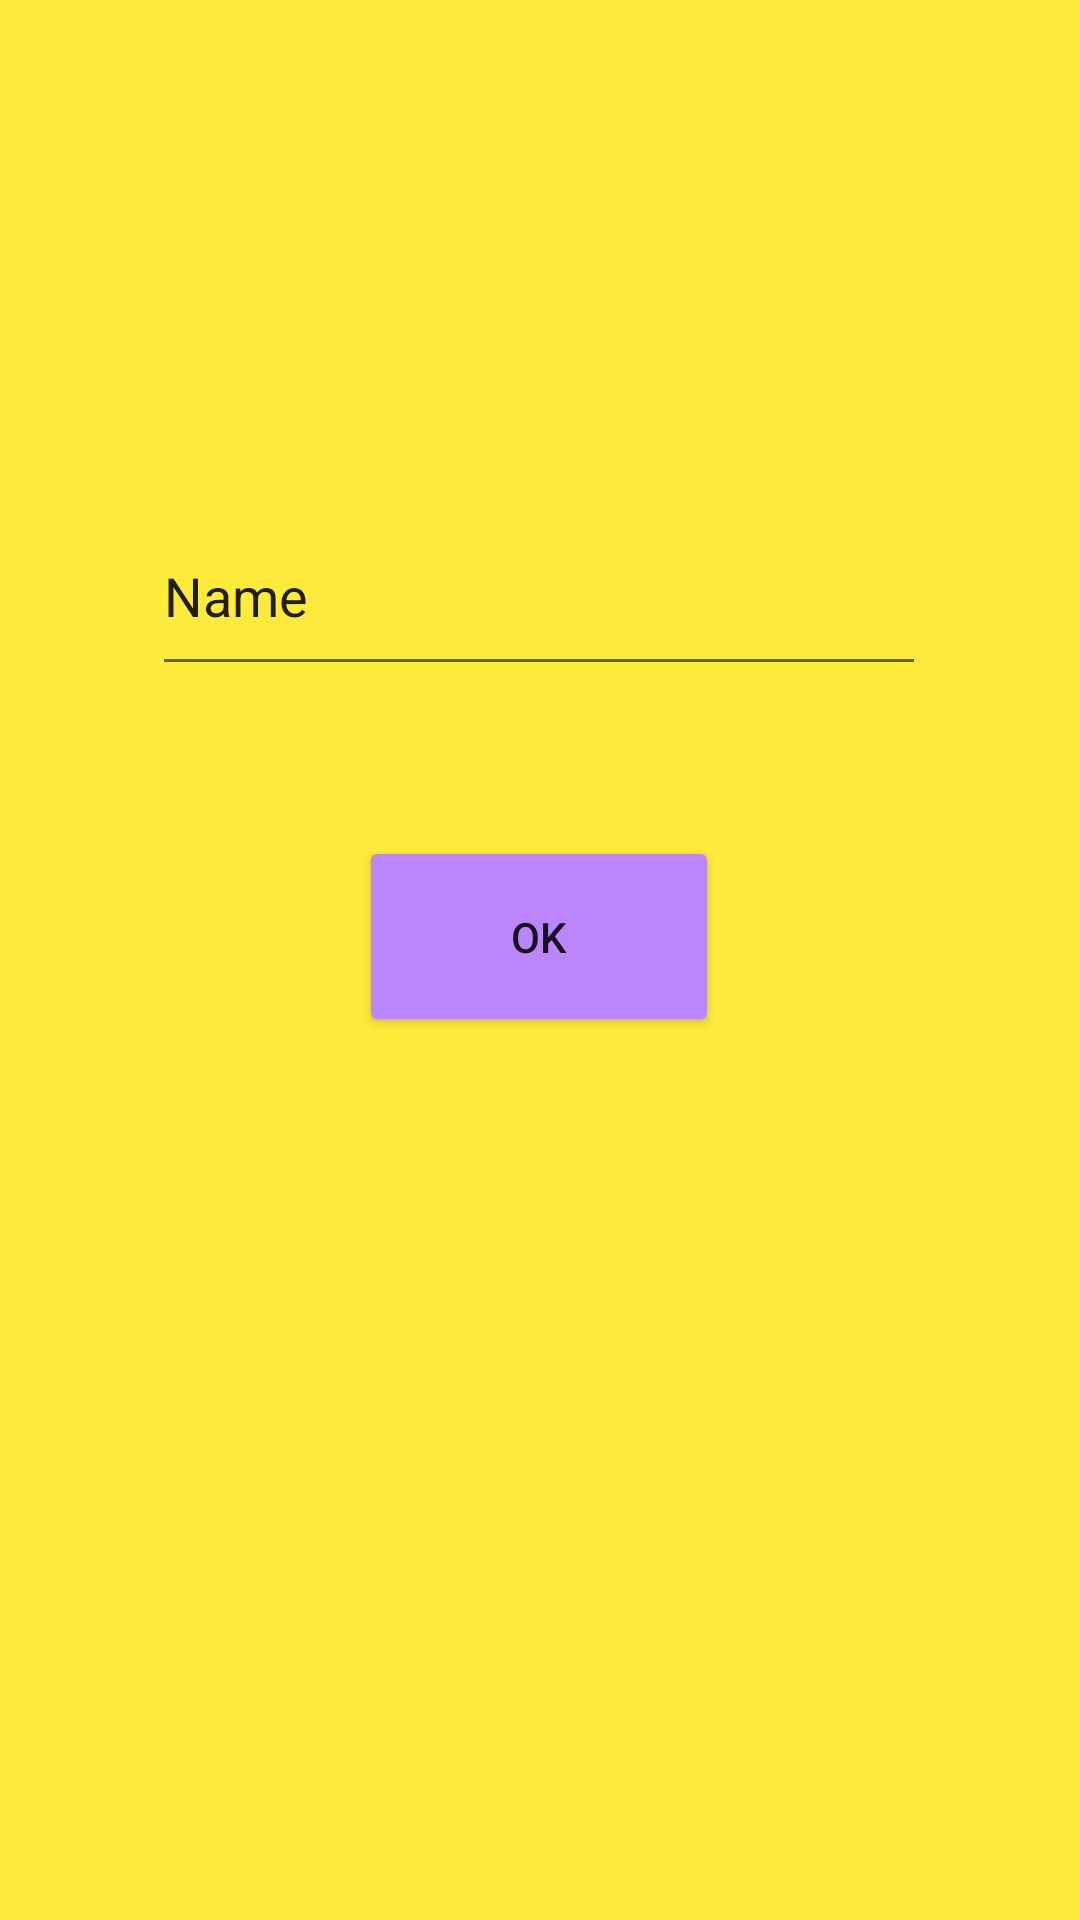

Layout XML and referenced resources for this Android screen:
<!-- AndroidManifest.xml: application theme Theme.FrameHomework -->
<!-- res/layout/activity_splash_screen.xml -->
<?xml version="1.0" encoding="utf-8"?>
<androidx.constraintlayout.widget.ConstraintLayout xmlns:android="http://schemas.android.com/apk/res/android"
    xmlns:app="http://schemas.android.com/apk/res-auto"
    xmlns:tools="http://schemas.android.com/tools"
    android:layout_width="match_parent"
    android:layout_height="match_parent"
    android:background="#FFEB3B"
    tools:context=".SplashScreen">

    <EditText
        android:id="@+id/et"
        android:layout_width="258dp"
        android:layout_height="63dp"
        android:ems="10"
        android:inputType="textPersonName"
        android:text="Name"
        app:layout_constraintBottom_toBottomOf="parent"
        app:layout_constraintEnd_toEndOf="parent"
        app:layout_constraintHorizontal_bias="0.497"
        app:layout_constraintStart_toStartOf="parent"
        app:layout_constraintTop_toTopOf="parent"
        app:layout_constraintVertical_bias="0.287" />

    <Button
        android:id="@+id/ok"
        android:layout_width="120dp"
        android:layout_height="67dp"
        android:text="ok"
        android:backgroundTint="@color/purple_200"
        app:layout_constraintBottom_toBottomOf="parent"
        app:layout_constraintEnd_toEndOf="@+id/et"
        app:layout_constraintStart_toStartOf="@+id/et"
        app:layout_constraintTop_toBottomOf="@+id/et"
        app:layout_constraintVertical_bias="0.145" />
</androidx.constraintlayout.widget.ConstraintLayout>
<!-- resources referenced by this layout -->
<resources>
  <style name="Theme.FrameHomework" parent="Theme.MaterialComponents.DayNight.DarkActionBar">
          
          <item name="colorPrimary">@color/purple_500</item>
          <item name="colorPrimaryVariant">@color/purple_700</item>
          <item name="colorOnPrimary">@color/white</item>
          
          <item name="colorSecondary">@color/teal_200</item>
          <item name="colorSecondaryVariant">@color/teal_700</item>
          <item name="colorOnSecondary">@color/black</item>
          
          <item name="android:statusBarColor">?attr/colorPrimaryVariant</item>
          
      </style>
  <!-- not gathered from this repository: default colours our renderer supplied (Android Studio template values) -->
  <color name="purple_200">#FFBB86FC</color>
  <color name="purple_500">#FF6200EE</color>
  <color name="purple_700">#FF3700B3</color>
  <color name="teal_200">#FF03DAC5</color>
  <color name="teal_700">#FF018786</color>
  <color name="black">#FF000000</color>
  <color name="white">#FFFFFFFF</color>
</resources>
